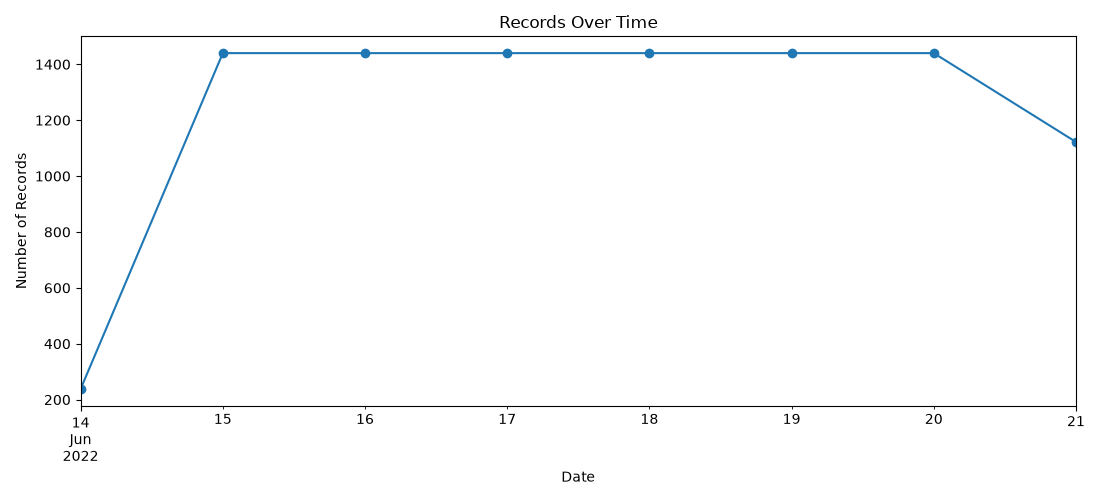

The table this chart was drawn from, first rows:
Timestamp, 0
2022-06-14, 238
2022-06-15, 1440
2022-06-16, 1440
2022-06-17, 1440
2022-06-18, 1440
2022-06-19, 1440
2022-06-20, 1440
2022-06-21, 1122
